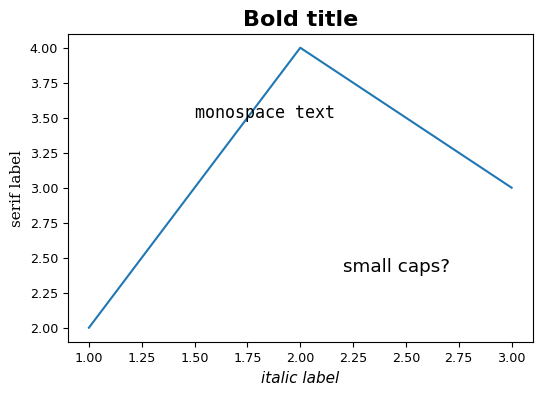

The matplotlib source for this figure:
# Change fonts: family, size, weight, style, via keywords, FontProperties and rcParams.
import matplotlib.pyplot as plt
from matplotlib.font_manager import FontProperties

plt.rcParams["font.size"] = 11
plt.rcParams["font.family"] = "DejaVu Sans"
fig, ax = plt.subplots(figsize=(6, 4))
ax.plot([1, 2, 3], [2, 4, 3])
ax.set_title("Bold title", fontweight="bold", fontsize=16)
ax.set_xlabel("italic label", fontstyle="italic")
ax.set_ylabel("serif label", family="serif")
fp = FontProperties(family="monospace", size=12, weight="light")
ax.text(1.5, 3.5, "monospace text", fontproperties=fp)
ax.text(2.2, 2.4, "small caps?", fontvariant="small-caps", fontsize="large")
ax.tick_params(labelsize="small")
print(fp.get_family(), fp.get_size_in_points(), ax.title.get_fontweight())
fig.savefig("fonts.png")
